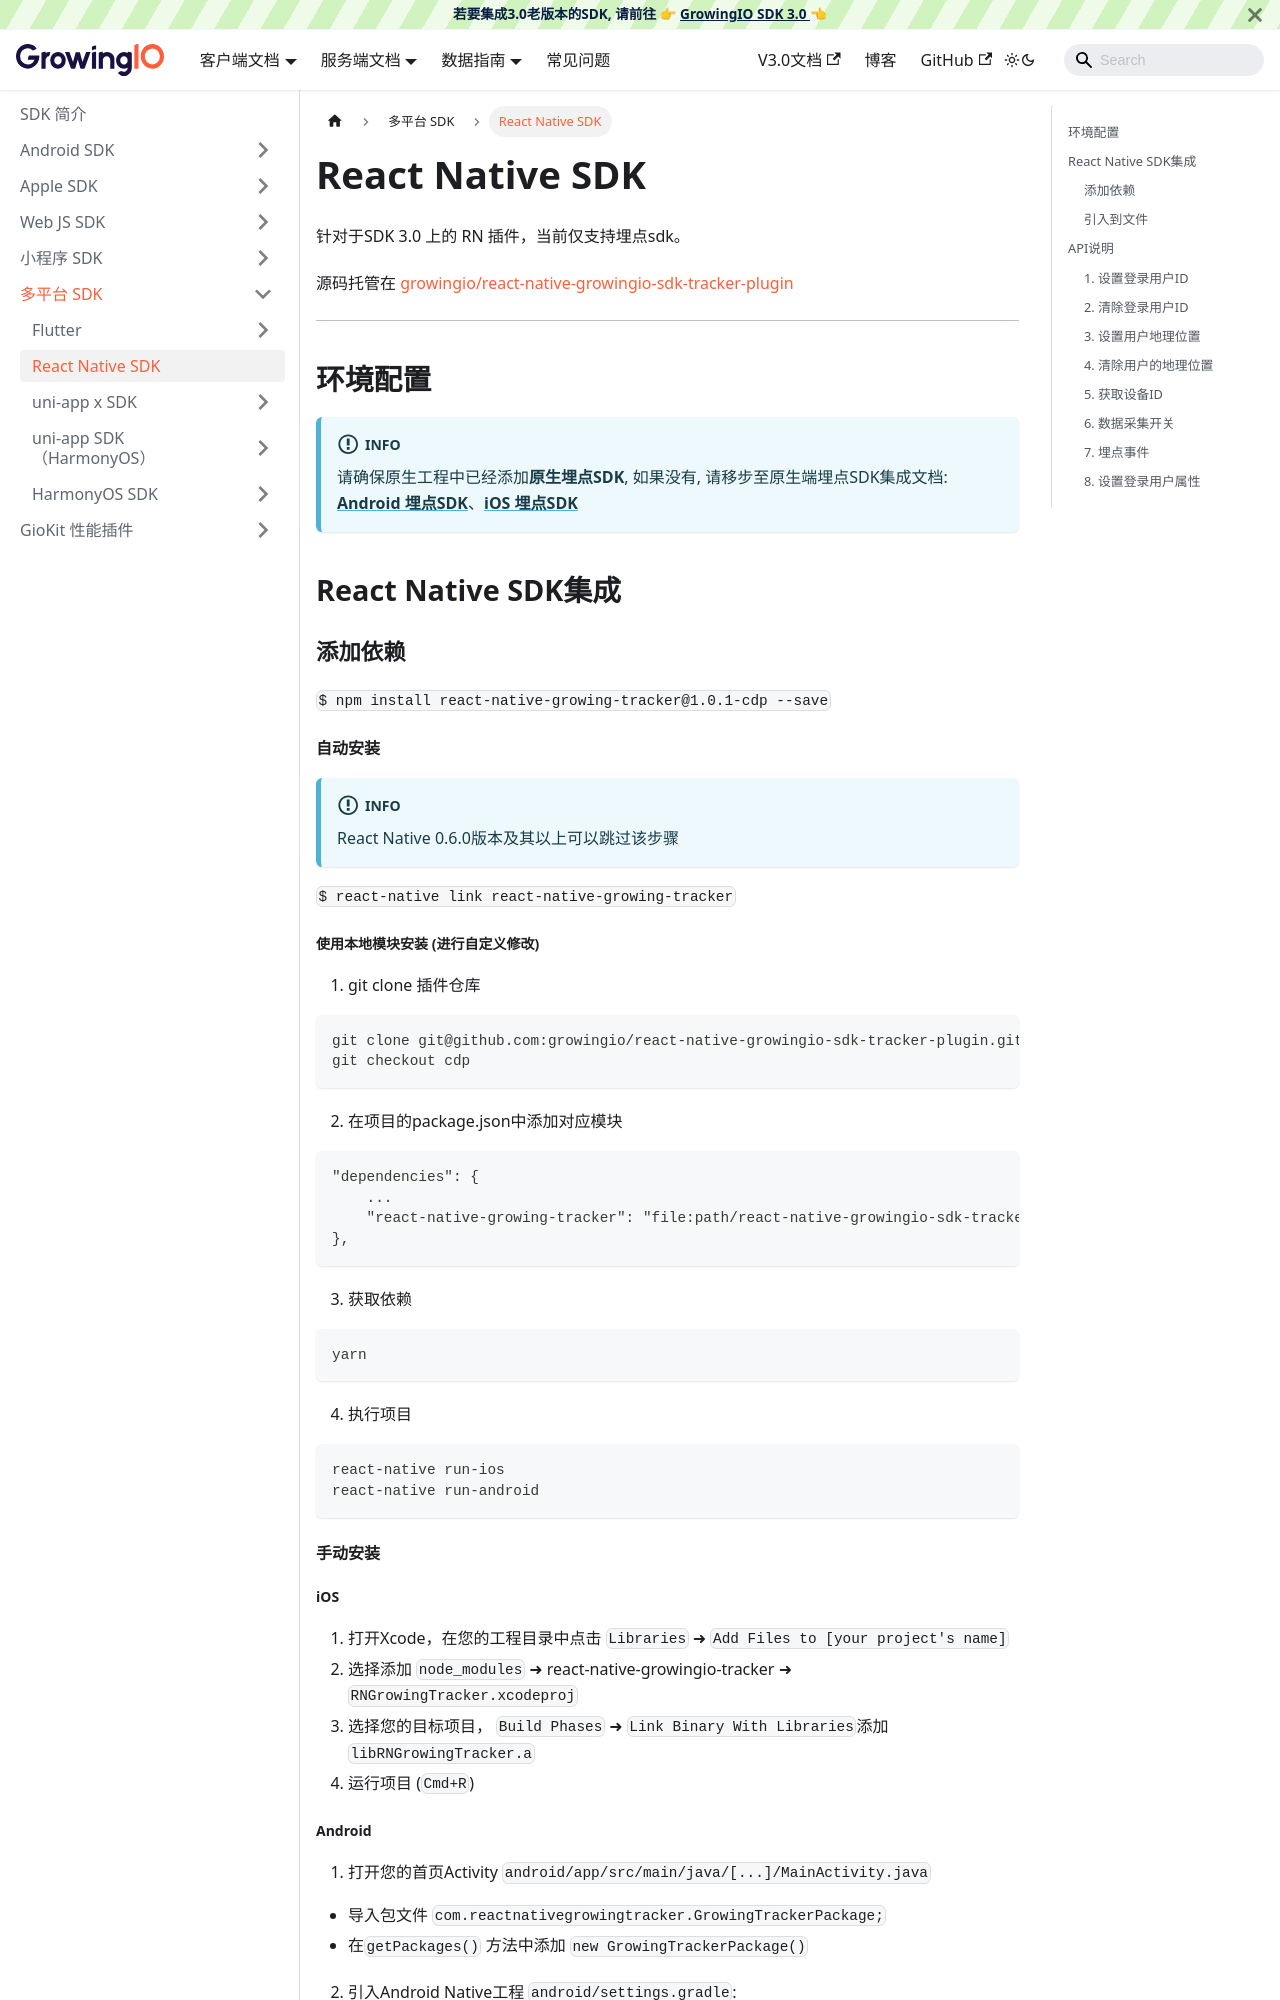

repository: growingio/growingio-sdk-docs · page: docs/framework/React Native.html · generator: docusaurus

---
sidebar_position: 2
title: React Native SDK
---

针对于SDK 3.0 上的 RN 插件，当前仅支持埋点sdk。

源码托管在 [growingio/react-native-growingio-sdk-tracker-plugin](https://github.com/growingio/react-native-growingio-sdk-tracker-plugin)

----

## 环境配置
:::info
请确保原生工程中已经添加**原生埋点SDK**, 如果没有, 请移步至原生端埋点SDK集成文档: [**Android 埋点SDK**](/docs/android/Introduce#集成埋点sdk)、[**iOS 埋点SDK**](/docs/ios/Introduce#添加埋点-sdk-到您的应用)
:::
## React Native SDK集成
### 添加依赖

`$ npm install react-native-growing-tracker@1.0.1-cdp --save`

#### 自动安装
:::info
React Native 0.6.0版本及其以上可以跳过该步骤
:::
`$ react-native link react-native-growing-tracker`



##### 使用本地模块安装 (进行自定义修改)

1. git clone 插件仓库

```shell
git clone git@github.com:growingio/react-native-growingio-sdk-tracker-plugin.git
git checkout cdp
```

2. 在项目的package.json中添加对应模块

```json
"dependencies": {
    ...
    "react-native-growing-tracker": "file:path/react-native-growingio-sdk-tracker-plugin"
},
```

3.  获取依赖

```shell
yarn
```

4. 执行项目

```shell
react-native run-ios
react-native run-android
```



#### 手动安装

##### iOS

1. 打开Xcode，在您的工程目录中点击 `Libraries` ➜ `Add Files to [your project's name]`
2. 选择添加 `node_modules` ➜ react-native-growingio-tracker ➜ `RNGrowingTracker.xcodeproj`
3. 选择您的目标项目， `Build Phases` ➜ `Link Binary With Libraries`添加 `libRNGrowingTracker.a` 
4. 运行项目 (`Cmd+R`)
